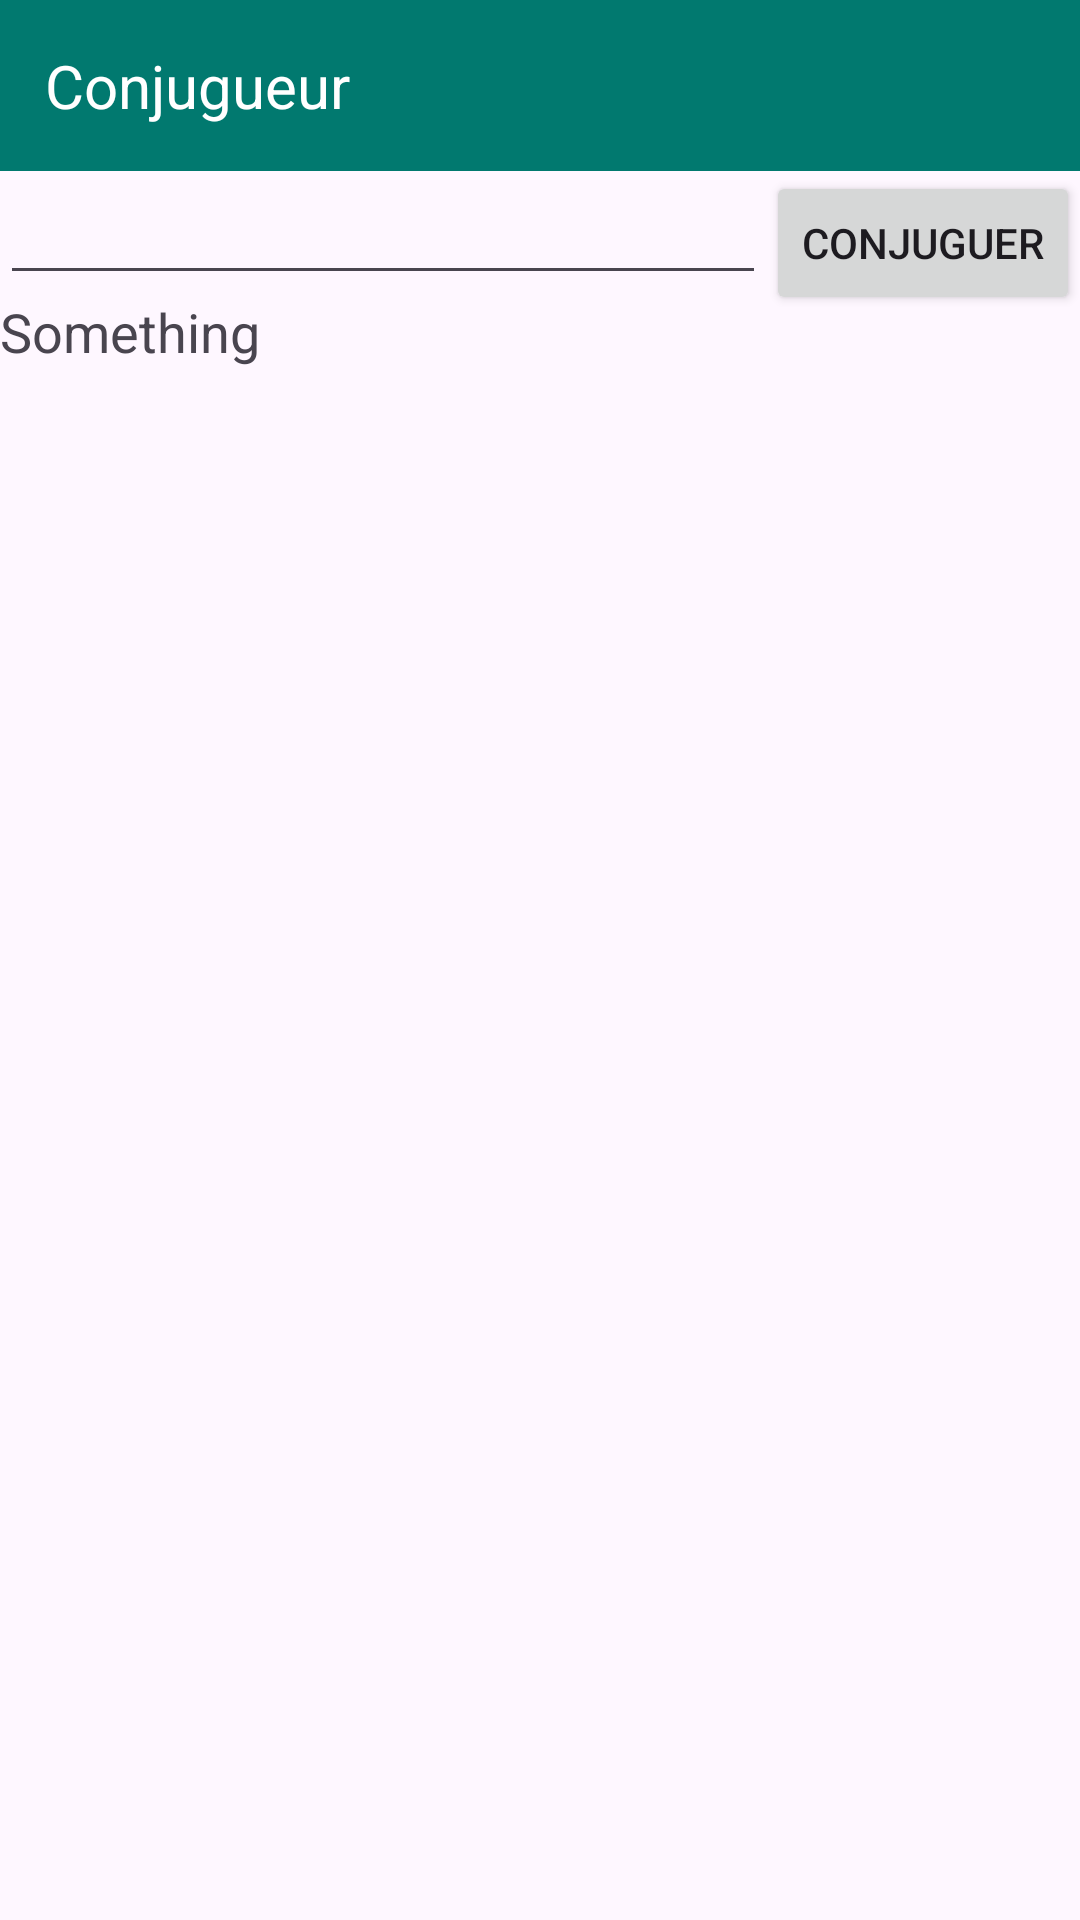

Layout XML and referenced resources for this Android screen:
<!-- AndroidManifest.xml: application theme Theme.TP1 -->
<!-- res/layout/activity_2.xml -->
<?xml version="1.0" encoding="utf-8"?>
<RelativeLayout xmlns:android="http://schemas.android.com/apk/res/android"
    android:layout_width="match_parent"
    android:layout_height="match_parent">

    <TextView
        android:id="@+id/tv"
        android:layout_width="match_parent"
        android:layout_height="wrap_content"
        android:text="Conjugueur"
        android:textSize="20sp"
        android:padding="15dp"
        android:textColor="@color/white"
        android:background="#01796f"/>

    <EditText
        android:id="@+id/et"
        android:layout_width="wrap_content"
        android:layout_height="wrap_content"
        android:layout_below="@+id/tv"
        android:layout_alignParentStart="true"
        android:layout_toStartOf="@+id/button" />

    <Button
        android:id="@+id/button"
        android:text="Conjuguer"
        android:layout_width="wrap_content"
        android:layout_height="wrap_content"
        android:layout_below="@+id/tv"
        android:layout_alignParentEnd="true" />

    <TextView
        android:layout_width="wrap_content"
        android:layout_height="wrap_content"
        android:layout_below="@id/et"
        android:text="Something"
        android:textSize="18sp"/>






</RelativeLayout>
<!-- resources referenced by this layout -->
<resources>
  <style name="Theme.TP1" parent="Base.Theme.TP1" />
  <style name="Base.Theme.TP1" parent="Theme.Material3.Light">
          
          
      </style>
  <!-- not gathered from this repository: default colours our renderer supplied (Android Studio template values) -->
  <color name="white">#FFFFFFFF</color>
</resources>
